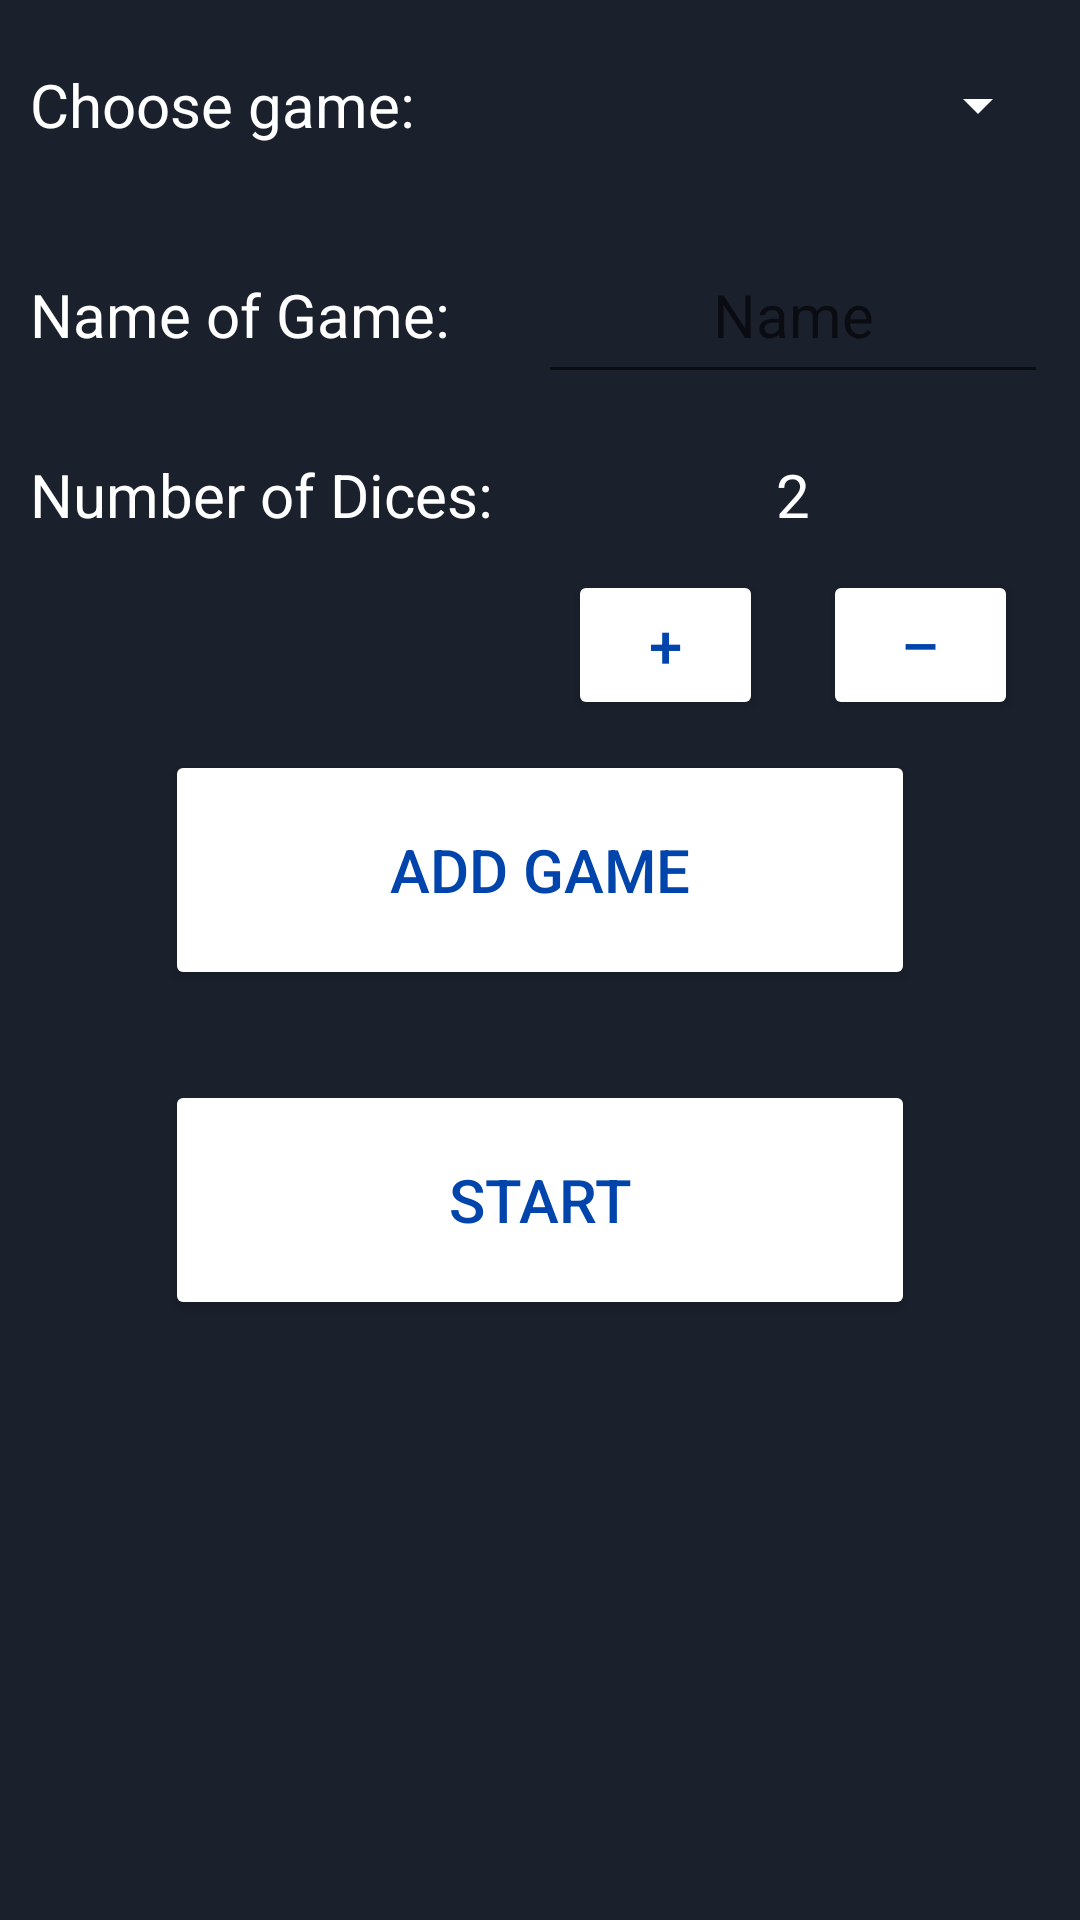

Android layout source for this screen:
<!-- AndroidManifest.xml: application theme AppTheme -->
<!-- res/layout/game_options.xml -->
<LinearLayout android:layout_width="match_parent"
    android:layout_height="match_parent"
    android:orientation="vertical"
    android:layout_marginTop="30dp"
    xmlns:android="http://schemas.android.com/apk/res/android"
    android:id="@+id/gameOptionsFragment">


    <LinearLayout
        android:layout_width="match_parent"
        android:layout_height="wrap_content"
        android:layout_margin="10dp"
        android:orientation="horizontal">

        <TextView
            android:id="@+id/chooseGameText"
            style="@style/OptionsText"
            android:layout_width="180dp"
            android:text="@string/choose_game" />

        <Spinner
            android:id="@+id/spinner"
            style="@style/Spinner"
            android:nestedScrollingEnabled="false" />
    </LinearLayout>


    <TableLayout
        android:id="@+id/tableLayout"
        android:layout_width="match_parent"
        android:layout_height="wrap_content"
        android:layout_margin="10dp"
        android:gravity="center_horizontal"
        android:stretchColumns="*" >

        <TableRow>

            <TextView
                android:id="@+id/nameGameText"
                style="@style/OptionsText"
                android:text="@string/name_of_game" />

            <EditText
                android:id="@+id/nameOfGameET"
                style="@style/OptionsText"
                android:layout_span="2"
                android:gravity="center_horizontal"
                android:hint="@string/name"></EditText>

        </TableRow>

        <TableRow
            android:layout_marginTop="10dp">

            <TextView
                android:id="@+id/numberDicesText"
                style="@style/OptionsText"
                android:text="@string/number_of_dices_text" />


            <TextView
                android:id="@+id/numberDicesTV"
                style="@style/OptionsText"
                android:layout_span="2"
                android:gravity="center"
                android:text="@string/numberOfDices" />

        </TableRow>

        <TableRow>

            <Button
                android:id="@+id/plusButton"
                style="@style/PlusMinusButton"
                android:layout_column="1"
                android:text="@string/plus" />

            <Button
                android:id="@+id/minusButton"
                style="@style/PlusMinusButton"
                android:layout_column="2"
                android:text="@string/minus" />

        </TableRow>


    </TableLayout>

    <Button
        android:id="@+id/addGameButton"
        style="@style/MenuButton"
        android:layout_marginBottom="30dp"
        android:text="@string/addGame" />

    <Button
        android:id="@+id/startButton"
        style="@style/MenuButton"
        android:text="@string/start" />


</LinearLayout>
<!-- resources referenced by this layout -->
<resources>
  <string name="addGame">Add Game</string>
  <string name="choose_game">Choose game:</string>
  <string name="minus">–</string>
  <string name="name">Name</string>
  <string name="name_of_game">Name of Game:</string>
  <string name="numberOfDices">2</string>
  <string name="number_of_dices_text">Number of Dices:</string>
  <string name="plus">+</string>
  <string name="start">Start</string>
  <style name="MenuButton">
          <item name="android:textSize">20sp</item>
          <item name="android:textColor">@color/colorButtonText</item>
          <item name="android:layout_width">250dp</item>
          <item name="android:layout_height">80dp</item>
          <item name="android:layout_gravity">center_horizontal</item>
          <item name="android:onClick">click</item>
  
      </style>
  <style name="OptionsText">
          <item name="android:textSize">20sp</item>
          <item name="android:layout_height">50dp</item>
          <item name="android:layout_width">match_parent</item>
          <item name="android:gravity">center_vertical</item>
  
      </style>
  <style name="PlusMinusButton">
          <item name="android:textSize">20dp</item>
          <item name="android:textColor">@color/colorButtonText</item>
          <item name="android:layout_height">50dp</item>
          <item name="android:layout_width">50dp</item>
          <item name="android:onClick">click</item>
          <item name="android:layout_marginLeft">10dp</item>
          <item name="android:layout_marginRight">10dp</item>
  
      </style>
  <style name="Spinner">
          <item name="android:layout_height">match_parent</item>
          <item name="android:layout_width">match_parent</item>
          <item name="android:popupBackground">@color/colorAccent</item>
          <item name="android:backgroundTint">@color/colorButton</item>
  
      </style>
  <style name="AppTheme" parent="Theme.AppCompat.Light.DarkActionBar">
          
          <item name="colorPrimary">@color/colorPrimary</item>
          <item name="colorPrimaryDark">@color/colorPrimaryDark</item>
          <item name="android:colorBackground">@color/colorBackground</item>
          <item name="colorAccent">@color/colorAccent</item>
          <item name="colorButtonNormal">@color/colorButton</item>
          <item name="android:textColor">@color/colorText</item>
          <item name="android:editTextColor">@color/colorText</item>
      </style>
  <color name="colorButtonText">#0144AC</color>
  <color name="colorAccent">#0144AC</color>
  <color name="colorButton">#FFFFFF</color>
  <color name="colorPrimary">#282F39</color>
  <color name="colorPrimaryDark">#202833</color>
  <color name="colorBackground">#1A202C</color>
  <color name="colorText">#ffffff</color>
</resources>
